Labelled photos from "dataset-augmented", an image-classification folder in niklasxiao/DataLabTrash. The possible labels are: biological waste, cardboard, glass, metal, paper, plastic, trash.

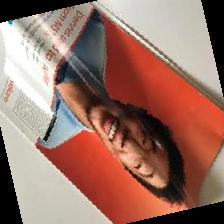
Label: paper

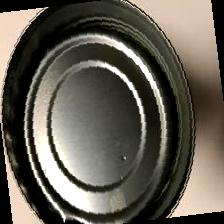
Label: metal

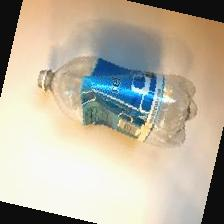
Label: plastic

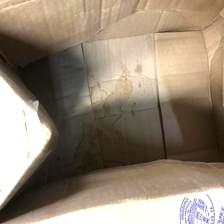
Label: cardboard

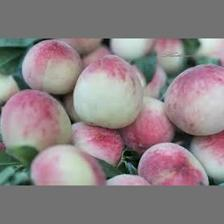
Label: biological waste

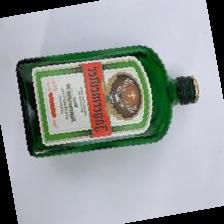
Label: glass
